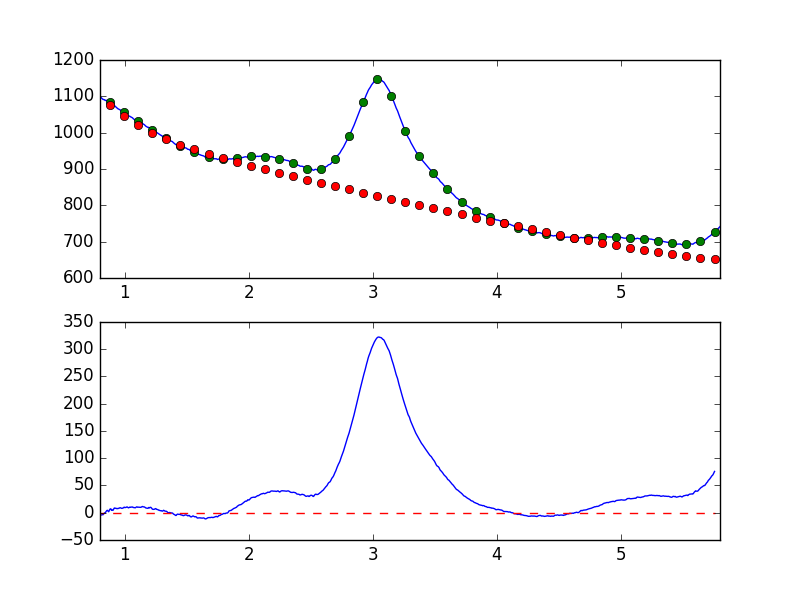

The data file committed next to this chart (first rows):
7.681951752392544019e-01, -8.906215147422926748e+00
7.738631750302433776e-01, -7.776934737578130807e+00
7.795311748212323533e-01, -5.420934342603914047e+00
7.851991746122213289e-01, -5.010876086163989385e+00
7.908671744032103046e-01, -4.107605685672069740e+00
7.965351741941992803e-01, -3.018062608542777525e+00
8.022031739851883669e-01, -4.784537884689370912e+00
8.078711737761772316e-01, -4.177594028401244941e+00
8.135391735671662072e-01, -3.993916600842794651e+00
8.192071733581552939e-01, -3.469400147551823466e+00
8.248751731491442696e-01, -3.710178471880908546e+00
8.305431729401332452e-01, -1.705686158431490185e+00
8.362111727311222209e-01, -4.136195105545539263e-01
8.418791725221110855e-01, -6.837646753517674370e-01
8.475471723131001722e-01, 1.735776770387474244e+00
8.532151721040891479e-01, 3.496561452999685571e+00
8.588831718950781235e-01, 4.506127444133198878e+00
8.645511716860672102e-01, 2.993057737311346500e+00
8.702191714770560749e-01, 1.778952904182688144e+00
8.758871712680450505e-01, 4.860706485145783518e+00
8.815551710590340262e-01, 6.836286239349647076e+00
8.872231708500230019e-01, 7.181338057619541360e+00
8.928911706410120885e-01, 4.389544576242769836e+00
8.985591704320010642e-01, 4.848135703808338803e+00
9.042271702229900399e-01, 4.297612833280936684e+00
9.098951700139790155e-01, 6.692344545124342403e+00
9.155631698049678802e-01, 8.674809771366426503e+00
9.212311695959569668e-01, 8.258214983095285788e+00
9.268991693869459425e-01, 8.270952198276063427e+00
9.325671691779349182e-01, 7.570832380185947841e+00
9.382351689689240049e-01, 7.804606921787808460e+00
9.439031687599129805e-01, 7.405892450422697948e+00
9.495711685509018452e-01, 8.187822194991667857e+00
9.552391683418909318e-01, 8.328275478146679234e+00
9.609071681328797965e-01, 9.174076935039238379e+00
9.665751679238688832e-01, 8.951567802384261086e+00
9.722431677148579698e-01, 8.215580527833026281e+00
9.779111675058468345e-01, 8.021802051225677133e+00
9.835791672968358101e-01, 8.518570679588037819e+00
9.892471670878246748e-01, 9.006812610572978883e+00
9.949151668788137615e-01, 1.024106732308155188e+01
1.000583166669802848e+00, 9.365736986717820400e+00
1.006251166460791602e+00, 9.734821018267211912e+00
1.011919166251780799e+00, 9.950579962716801674e+00
1.017587166042769553e+00, 1.075834077130298283e+01
1.023255165833758751e+00, 9.990954809326467512e+00
1.028923165624747726e+00, 8.921703129586376235e+00
1.034591165415736702e+00, 9.437758386445011638e+00
1.040259165206725678e+00, 1.033657155457694898e+01
1.045927164997714431e+00, 9.864079936781763536e+00
1.051595164788703629e+00, 1.044029310148425793e+01
1.057263164579692605e+00, 1.033177823429650743e+01
1.062931164370681802e+00, 1.052824705208058731e+01
1.068599164161670556e+00, 9.518434709198572818e+00
1.074267163952659310e+00, 9.508361516262539226e+00
1.079935163743648507e+00, 9.155341729197743916e+00
1.085603163534637483e+00, 9.091176908615580032e+00
1.091271163325626681e+00, 1.012308365419107758e+01
1.096939163116615434e+00, 1.087492895622392552e+01
1.102607162907604632e+00, 1.006371945345074437e+01
1.108275162698593386e+00, 1.023177916742201887e+01
... 839 more rows
